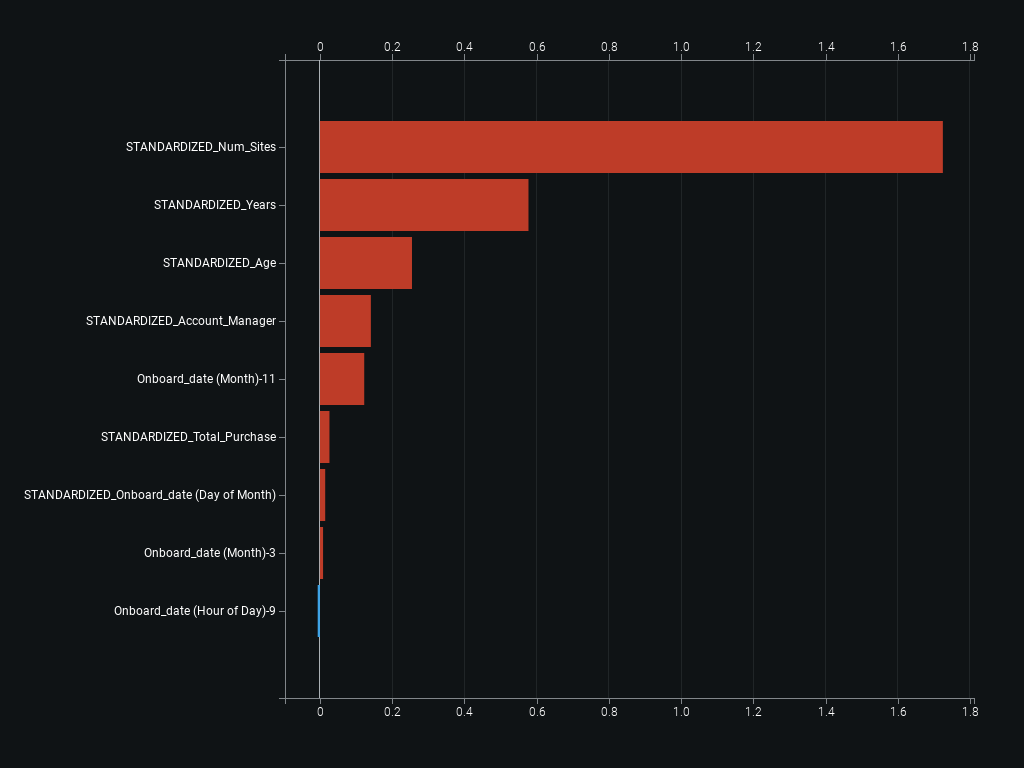

The file beside this chart, header and first rows:
Feature Name, Coefficient
STANDARDIZED_Num_Sites, 1.725
STANDARDIZED_Years, 0.5775
STANDARDIZED_Age, 0.2549
STANDARDIZED_Account_Manager, 0.1411
Onboard_date (Month)-11, 0.1227
STANDARDIZED_Total_Purchase, 0.02638
STANDARDIZED_Onboard_date (Day of Month), 0.01463
Onboard_date (Month)-3, 0.008698
Onboard_date (Hour of Day)-9, -0.006159
